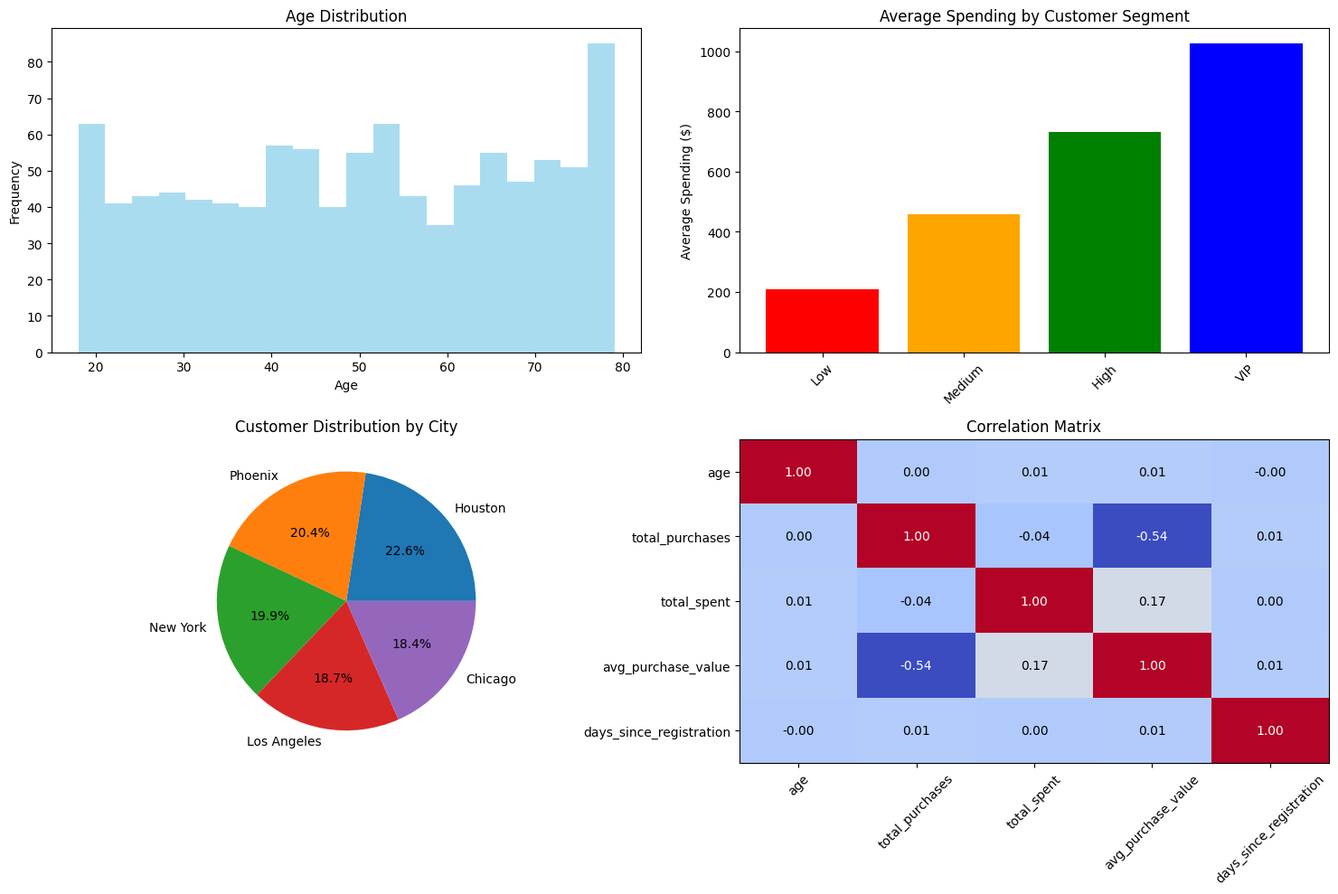

Source code (Python):
# Cell 1: Import necessary libraries
import pandas as pd
import numpy as np
import matplotlib.pyplot as plt
import seaborn as sns
from datetime import datetime, timedelta
import warnings
warnings.filterwarnings('ignore')

print("Libraries imported successfully!")
print(f"Pandas version: {pd.__version__}")
print(f"NumPy version: {np.__version__}")

# Cell 2: Python Data Types Review
print("=== PYTHON DATA TYPES RECAP ===")

# Basic data types
integer_val = 42
float_val = 3.14
string_val = "Hello Pandas"
boolean_val = True
list_val = [1, 2, 3, 4, 5]
dict_val = {"name": "John", "age": 30, "city": "New York"}

print(f"Integer: {integer_val} (type: {type(integer_val)})")
print(f"Float: {float_val} (type: {type(float_val)})")
print(f"String: {string_val} (type: {type(string_val)})")
print(f"Boolean: {boolean_val} (type: {type(boolean_val)})")
print(f"List: {list_val} (type: {type(list_val)})")
print(f"Dictionary: {dict_val} (type: {type(dict_val)})")

# Cell 3: Create Simulated Dataset
print("\n=== CREATING SIMULATED DATASET ===")

# Set random seed for reproducibility
np.random.seed(42)

# Generate sample data
n_customers = 1000

# Customer data
customer_data = {
    'customer_id': range(1, n_customers + 1),
    'name': [f'Customer_{i}' for i in range(1, n_customers + 1)],
    'age': np.random.randint(18, 80, n_customers),
    'gender': np.random.choice(['Male', 'Female', 'Other'], n_customers, p=[0.45, 0.45, 0.1]),
    'city': np.random.choice(['New York', 'Los Angeles', 'Chicago', 'Houston', 'Phoenix'], n_customers),
    'registration_date': pd.date_range(start='2020-01-01', end='2024-01-01', periods=n_customers),
    'total_purchases': np.random.randint(1, 50, n_customers),
    'total_spent': np.round(np.random.normal(500, 200, n_customers), 2),
    'is_premium': np.random.choice([True, False], n_customers, p=[0.3, 0.7])
}

# Create DataFrame
df = pd.DataFrame(customer_data)

# Add some missing values to make it realistic
missing_indices = np.random.choice(df.index, size=50, replace=False)
df.loc[missing_indices, 'total_spent'] = np.nan

print(f"Dataset created with {df.shape[0]} rows and {df.shape[1]} columns")
print("\nFirst 5 rows:")
print(df.head())

# Cell 4: Basic DataFrame Information
print("\n=== BASIC DATAFRAME EXPLORATION ===")

print("DataFrame Info:")
print(df.info())

print("\nDataFrame Shape:", df.shape)
print("Column Names:", list(df.columns))
print("Data Types:")
print(df.dtypes)

print("\nBasic Statistics:")
print(df.describe())

# Cell 5: Data Processing Demonstration
print("\n=== DATA PROCESSING DEMONSTRATION ===")

# 1. Handling Missing Values
print(f"Missing values per column:")
print(df.isnull().sum())

# Fill missing values with median
df['total_spent'].fillna(df['total_spent'].median(), inplace=True)
print(f"\nMissing values after filling: {df.isnull().sum().sum()}")

# 2. Data Filtering
print("\n--- Data Filtering ---")
premium_customers = df[df['is_premium'] == True]
print(f"Premium customers: {len(premium_customers)}")

high_spenders = df[df['total_spent'] > 700]
print(f"High spenders (>$700): {len(high_spenders)}")

young_premium = df[(df['age'] < 30) & (df['is_premium'] == True)]
print(f"Young premium customers: {len(young_premium)}")

# 3. Grouping and Aggregation
print("\n--- Grouping and Aggregation ---")

# Group by city
city_stats = df.groupby('city').agg({
    'total_spent': ['mean', 'sum', 'count'],
    'age': 'mean',
    'total_purchases': 'sum'
}).round(2)

print("Statistics by City:")
print(city_stats)

# Group by gender and premium status
gender_premium_stats = df.groupby(['gender', 'is_premium'])['total_spent'].agg(['mean', 'count']).round(2)
print("\nSpending by Gender and Premium Status:")
print(gender_premium_stats)

# Cell 6: Advanced Data Manipulation
print("\n=== ADVANCED DATA MANIPULATION ===")

# 1. Create new columns
df['avg_purchase_value'] = df['total_spent'] / df['total_purchases']
df['customer_segment'] = pd.cut(df['total_spent'], 
                               bins=[0, 300, 600, 1000, float('inf')], 
                               labels=['Low', 'Medium', 'High', 'VIP'])

# 2. Date operations
df['days_since_registration'] = (pd.Timestamp.now() - df['registration_date']).dt.days
df['registration_year'] = df['registration_date'].dt.year

print("New columns created:")
print(f"- avg_purchase_value: {df['avg_purchase_value'].describe().round(2)}")
print(f"- customer_segment distribution:")
print(df['customer_segment'].value_counts())

# 3. Sorting and ranking
top_spenders = df.nlargest(10, 'total_spent')[['name', 'total_spent', 'customer_segment']]
print(f"\nTop 10 Spenders:")
print(top_spenders)

# Cell 7: Data Visualization
print("\n=== DATA VISUALIZATION ===")

# Set up the plotting style
plt.style.use('default')
fig, axes = plt.subplots(2, 2, figsize=(15, 10))

# 1. Age distribution
axes[0, 0].hist(df['age'], bins=20, alpha=0.7, color='skyblue')
axes[0, 0].set_title('Age Distribution')
axes[0, 0].set_xlabel('Age')
axes[0, 0].set_ylabel('Frequency')

# 2. Spending by customer segment
segment_spending = df.groupby('customer_segment')['total_spent'].mean()
axes[0, 1].bar(segment_spending.index, segment_spending.values, color=['red', 'orange', 'green', 'blue'])
axes[0, 1].set_title('Average Spending by Customer Segment')
axes[0, 1].set_ylabel('Average Spending ($)')
axes[0, 1].tick_params(axis='x', rotation=45)

# 3. City-wise customer count
city_counts = df['city'].value_counts()
axes[1, 0].pie(city_counts.values, labels=city_counts.index, autopct='%1.1f%%')
axes[1, 0].set_title('Customer Distribution by City')

# 4. Correlation heatmap
numeric_cols = ['age', 'total_purchases', 'total_spent', 'avg_purchase_value', 'days_since_registration']
correlation_matrix = df[numeric_cols].corr()
im = axes[1, 1].imshow(correlation_matrix, cmap='coolwarm', aspect='auto')
axes[1, 1].set_xticks(range(len(numeric_cols)))
axes[1, 1].set_yticks(range(len(numeric_cols)))
axes[1, 1].set_xticklabels(numeric_cols, rotation=45)
axes[1, 1].set_yticklabels(numeric_cols)
axes[1, 1].set_title('Correlation Matrix')

# Add correlation values
for i in range(len(numeric_cols)):
    for j in range(len(numeric_cols)):
        axes[1, 1].text(j, i, f'{correlation_matrix.iloc[i, j]:.2f}', 
                       ha='center', va='center', color='white' if abs(correlation_matrix.iloc[i, j]) > 0.5 else 'black')

plt.tight_layout()
plt.show()

# Cell 8: Data Export and Summary
print("\n=== DATA EXPORT AND SUMMARY ===")

# Create summary report
summary_report = {
    'Total Customers': len(df),
    'Average Age': df['age'].mean().round(1),
    'Average Spending': df['total_spent'].mean().round(2),
    'Premium Customers': len(df[df['is_premium'] == True]),
    'Top City': df['city'].mode()[0],
    'Most Common Segment': df['customer_segment'].mode()[0]
}

print("Summary Report:")
for key, value in summary_report.items():
    print(f"- {key}: {value}")

# Save processed data
df.to_csv('processed_customer_data.csv', index=False)
print(f"\nProcessed data saved to 'processed_customer_data.csv'")
